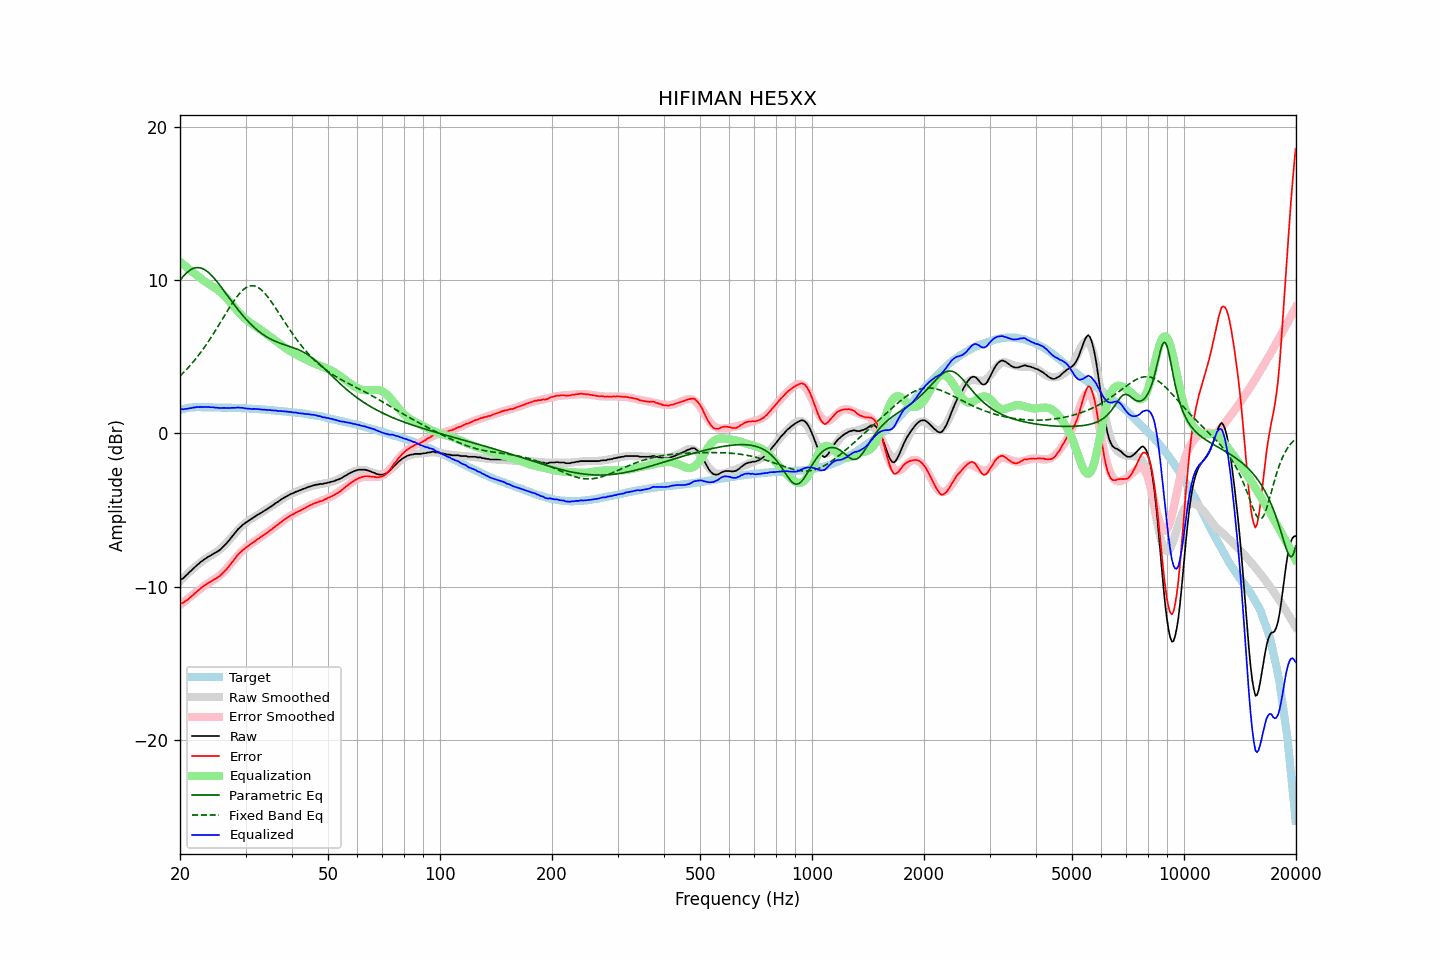

Data behind this chart, as committed beside it:
frequency, raw, error, smoothed, error_smoothed, equalization, parametric_eq, fixed_band_eq, equalized_raw, equalized_smoothed, target
20.00, -9.56, -11.09, -9.63, -11.18, 11.18, 9.98, 3.74, 1.62, 1.55, 1.54
20.20, -9.50, -11.06, -9.52, -11.10, 11.10, 10.11, 3.84, 1.60, 1.58, 1.57
20.40, -9.44, -11.03, -9.41, -11.01, 11.01, 10.24, 3.95, 1.57, 1.60, 1.60
20.61, -9.33, -10.95, -9.31, -10.93, 10.93, 10.35, 4.06, 1.60, 1.62, 1.61
20.81, -9.24, -10.88, -9.21, -10.84, 10.84, 10.46, 4.17, 1.60, 1.64, 1.65
21.02, -9.14, -10.81, -9.11, -10.76, 10.76, 10.55, 4.28, 1.62, 1.65, 1.68
21.23, -9.03, -10.71, -9.01, -10.68, 10.68, 10.63, 4.40, 1.65, 1.67, 1.69
21.44, -8.94, -10.63, -8.92, -10.60, 10.60, 10.69, 4.51, 1.66, 1.68, 1.70
21.66, -8.83, -10.54, -8.82, -10.51, 10.51, 10.75, 4.64, 1.68, 1.69, 1.70
21.87, -8.74, -10.44, -8.73, -10.43, 10.43, 10.78, 4.76, 1.69, 1.70, 1.71
22.09, -8.64, -10.35, -8.64, -10.35, 10.35, 10.81, 4.89, 1.71, 1.71, 1.72
22.31, -8.54, -10.25, -8.56, -10.27, 10.27, 10.81, 5.03, 1.73, 1.71, 1.72
22.54, -8.47, -10.19, -8.47, -10.18, 10.18, 10.81, 5.16, 1.71, 1.72, 1.72
22.76, -8.36, -10.07, -8.38, -10.10, 10.10, 10.78, 5.30, 1.74, 1.72, 1.72
22.99, -8.30, -10.00, -8.30, -10.02, 10.02, 10.75, 5.45, 1.72, 1.71, 1.71
23.22, -8.21, -9.92, -8.23, -9.94, 9.94, 10.69, 5.59, 1.73, 1.71, 1.71
23.45, -8.15, -9.85, -8.16, -9.87, 9.87, 10.63, 5.74, 1.72, 1.71, 1.71
23.69, -8.07, -9.78, -8.09, -9.80, 9.80, 10.55, 5.89, 1.73, 1.71, 1.71
23.92, -8.01, -9.71, -8.03, -9.73, 9.73, 10.47, 6.05, 1.72, 1.71, 1.71
24.16, -7.96, -9.66, -7.96, -9.67, 9.67, 10.37, 6.21, 1.71, 1.70, 1.71
24.40, -7.89, -9.59, -7.90, -9.60, 9.60, 10.26, 6.37, 1.71, 1.70, 1.70
24.65, -7.83, -9.53, -7.84, -9.53, 9.53, 10.15, 6.54, 1.70, 1.70, 1.70
24.89, -7.78, -9.47, -7.77, -9.47, 9.47, 10.03, 6.70, 1.69, 1.70, 1.70
25.14, -7.71, -9.40, -7.70, -9.39, 9.39, 9.90, 6.87, 1.68, 1.70, 1.70
25.39, -7.65, -9.34, -7.62, -9.31, 9.31, 9.77, 7.04, 1.67, 1.69, 1.70
25.65, -7.57, -9.27, -7.54, -9.23, 9.23, 9.63, 7.21, 1.66, 1.69, 1.70
25.91, -7.47, -9.16, -7.45, -9.14, 9.14, 9.49, 7.39, 1.67, 1.69, 1.69
26.16, -7.37, -9.05, -7.35, -9.04, 9.04, 9.35, 7.56, 1.67, 1.69, 1.69
26.43, -7.26, -8.95, -7.25, -8.93, 8.93, 9.21, 7.73, 1.67, 1.68, 1.69
26.69, -7.16, -8.84, -7.13, -8.81, 8.81, 9.06, 7.90, 1.66, 1.68, 1.69
26.96, -7.03, -8.72, -7.02, -8.69, 8.69, 8.92, 8.07, 1.66, 1.68, 1.69
27.23, -6.91, -8.59, -6.89, -8.57, 8.57, 8.77, 8.24, 1.66, 1.68, 1.68
27.50, -6.77, -8.45, -6.77, -8.44, 8.44, 8.63, 8.40, 1.67, 1.67, 1.68
27.77, -6.65, -8.31, -6.65, -8.32, 8.32, 8.49, 8.56, 1.67, 1.67, 1.67
28.05, -6.52, -8.18, -6.53, -8.19, 8.19, 8.35, 8.71, 1.67, 1.66, 1.67
28.33, -6.39, -8.04, -6.41, -8.07, 8.07, 8.22, 8.86, 1.68, 1.66, 1.66
28.62, -6.25, -7.91, -6.29, -7.95, 7.95, 8.08, 9.00, 1.70, 1.66, 1.66
28.90, -6.15, -7.80, -6.19, -7.84, 7.84, 7.95, 9.12, 1.69, 1.65, 1.66
29.19, -6.06, -7.70, -6.08, -7.73, 7.73, 7.82, 9.24, 1.67, 1.65, 1.65
29.48, -5.95, -7.59, -5.98, -7.63, 7.63, 7.70, 9.34, 1.68, 1.64, 1.65
29.78, -5.89, -7.53, -5.89, -7.53, 7.53, 7.58, 9.43, 1.64, 1.64, 1.64
30.08, -5.80, -7.44, -5.81, -7.44, 7.44, 7.46, 9.50, 1.64, 1.63, 1.64
30.38, -5.74, -7.37, -5.73, -7.35, 7.35, 7.34, 9.56, 1.61, 1.63, 1.63
30.68, -5.66, -7.28, -5.65, -7.27, 7.27, 7.23, 9.60, 1.61, 1.62, 1.63
30.99, -5.59, -7.21, -5.58, -7.20, 7.20, 7.13, 9.62, 1.61, 1.62, 1.62
31.30, -5.53, -7.14, -5.52, -7.13, 7.13, 7.03, 9.63, 1.60, 1.61, 1.61
31.61, -5.45, -7.06, -5.45, -7.06, 7.06, 6.93, 9.62, 1.61, 1.60, 1.61
31.93, -5.39, -6.99, -5.39, -6.99, 6.99, 6.83, 9.59, 1.59, 1.60, 1.60
32.24, -5.32, -6.90, -5.32, -6.91, 6.91, 6.74, 9.55, 1.60, 1.59, 1.59
32.57, -5.26, -6.85, -5.26, -6.84, 6.84, 6.66, 9.49, 1.58, 1.58, 1.59
32.89, -5.20, -6.77, -5.20, -6.77, 6.77, 6.58, 9.41, 1.57, 1.58, 1.58
33.22, -5.14, -6.70, -5.13, -6.70, 6.70, 6.50, 9.32, 1.56, 1.57, 1.57
33.55, -5.07, -6.63, -5.06, -6.62, 6.62, 6.43, 9.22, 1.56, 1.56, 1.56
33.89, -5.00, -6.55, -5.00, -6.55, 6.55, 6.36, 9.11, 1.55, 1.55, 1.56
34.23, -4.94, -6.49, -4.93, -6.47, 6.47, 6.29, 8.98, 1.53, 1.54, 1.55
34.57, -4.87, -6.40, -4.86, -6.40, 6.40, 6.23, 8.85, 1.53, 1.53, 1.54
34.92, -4.79, -6.32, -4.79, -6.32, 6.32, 6.17, 8.71, 1.53, 1.53, 1.53
35.27, -4.73, -6.25, -4.72, -6.24, 6.24, 6.12, 8.56, 1.51, 1.52, 1.52
35.62, -4.66, -6.17, -4.65, -6.16, 6.16, 6.07, 8.41, 1.50, 1.51, 1.51
35.97, -4.58, -6.07, -4.58, -6.08, 6.08, 6.02, 8.25, 1.50, 1.50, 1.49
... 635 more rows
